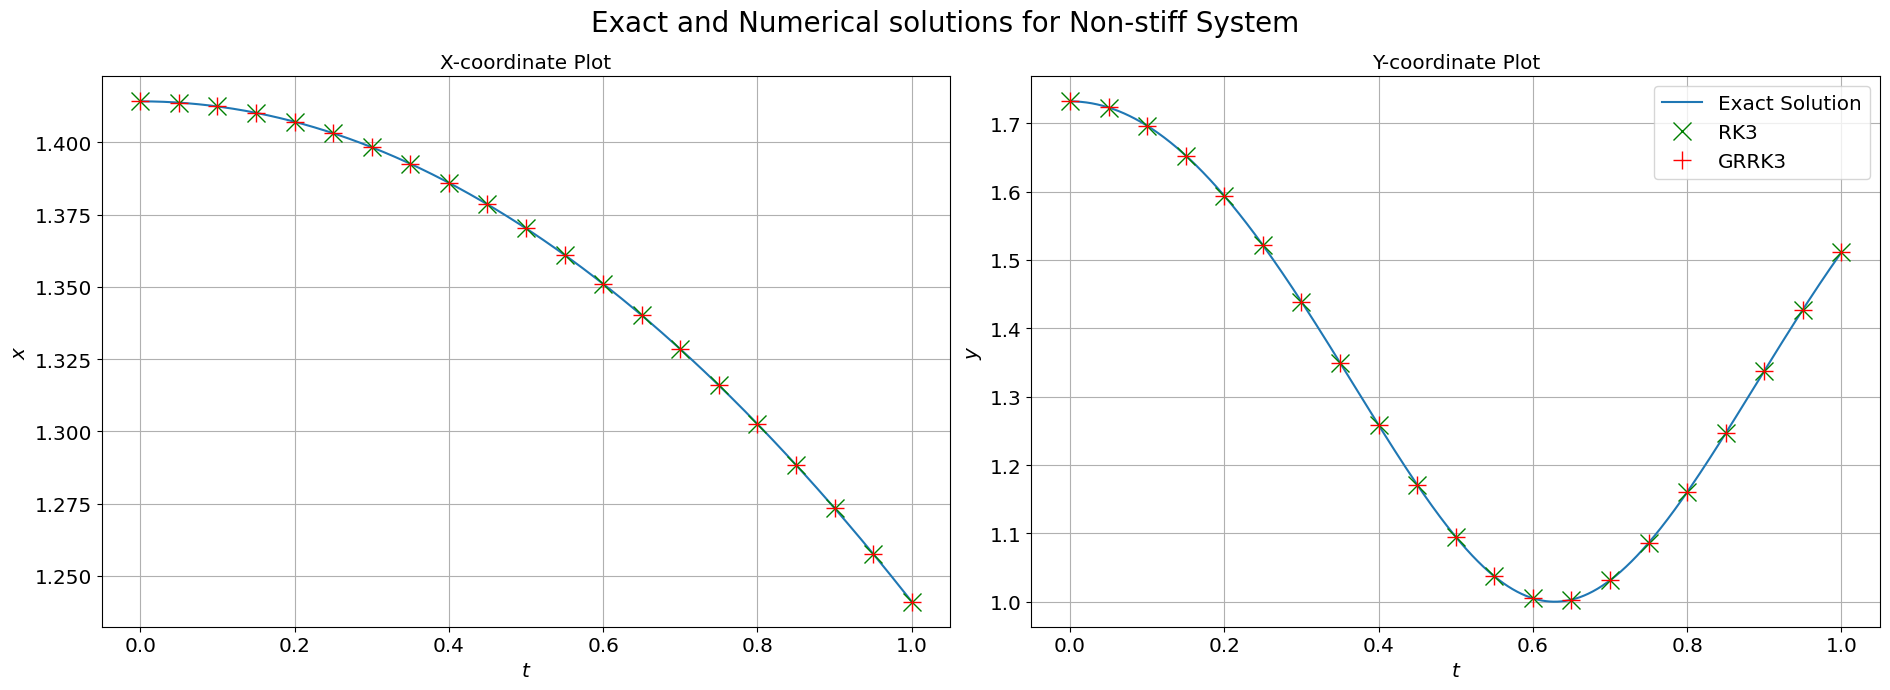
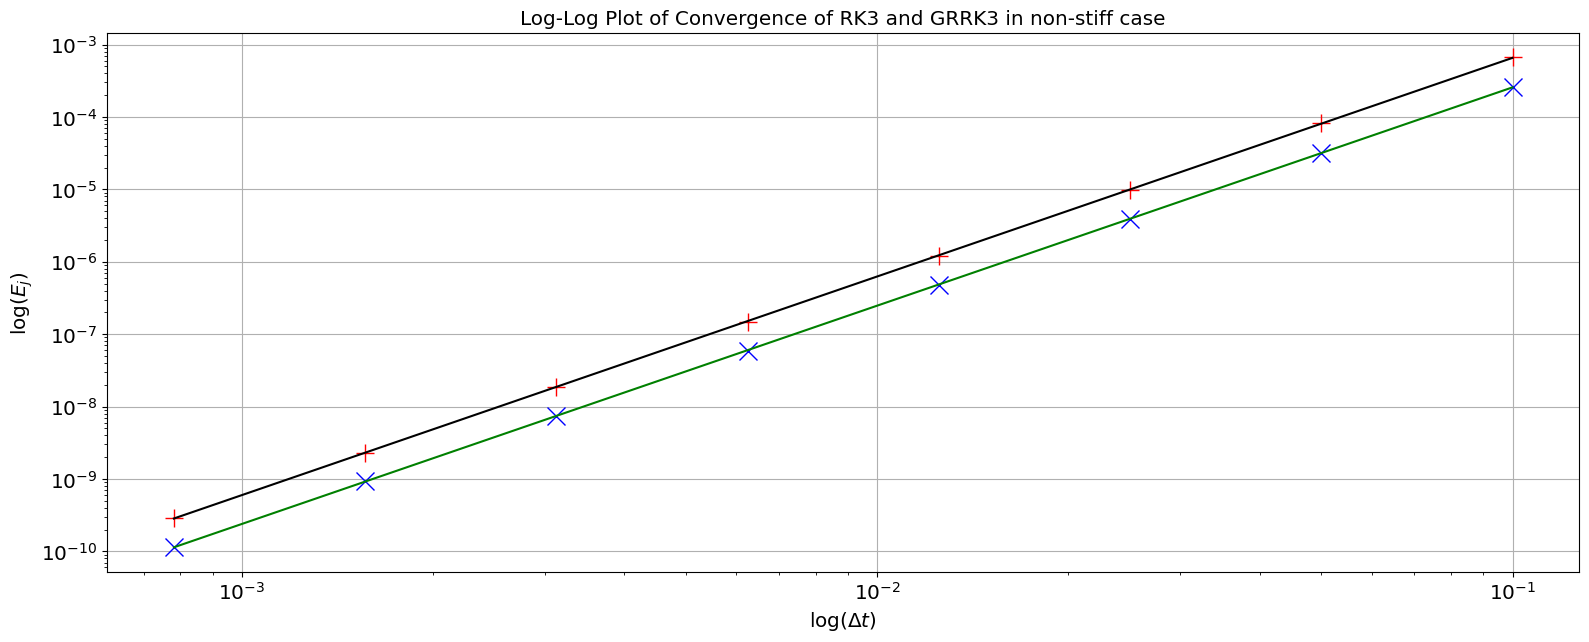

Write the Python code that produced these figures, in order. (Note: this script raises an exception after producing the figures.)
# External Libraries
import numpy as np
from numpy import polyfit
import matplotlib.pyplot as plt
from matplotlib import rcParams
from scipy.optimize import fsolve


# Create two dictionaries containing the gamma, omega and epsilon parameters
# for stiff and non-stiff cases
nonstiff_params = {
    'gamma': -2.0,
    'omega': 5.0,
    'epsilon': 0.05
}
stiff_params = {
    'gamma': -2e5,
    'omega': 20.0,
    'epsilon': 0.5
}

# Values for Explicit problem
exp = {
    'q_start': np.array([[np.sqrt(2.0)],
                         [np.sqrt(3.0)]]),
    't_start': 0.0,
    'dt': 0.05,
    't_end': 1.0
}

# Parameters for plotting
plotting_params = {
    'legend.fontsize': 'x-large',
    'figure.figsize': (19, 7),
    'font.family': 'Times New Roman',
    'axes.grid': True,
    'axes.labelsize': 'x-large',
    'axes.titlesize': 'x-large',
    'xtick.labelsize': 'x-large',
    'ytick.labelsize': 'x-large'
}

# Update the plotting parameters.
rcParams.update(plotting_params)


def test_parameters(params):
    """This function tests if the parameters provided in the two dictionaries
    `stiff_params` and `nonstiff_params` are of the correct data type (float).
    It also checks that they are not NaN values, that they're finite and that
    they are real. Basically the checks implemented here are the same as those
    performed to time values in `check_time_inputs()`.
    This function can be useful if you want to type down the parameter values
    quickly so you don't need to write down the `.0` at the end.

    Parameters
    ----------
    params : dict
             Dictionary of parameters that need to be tested.

    Returns
    -------
    None
        Nothing to return. Raises an AssertionError if parameter values are not
        suitable.
    """
    # Store values in a list to make code shorter and checks easier.
    values = list(params.values())
    assert np.all([type(i) == float for i in values]), \
        "Dictionaries containing parameters must have float values for every" \
        "key."
    assert np.all(np.isreal(values)), \
        "Parameter values must be all real."
    assert np.all(np.isfinite(values)), \
        "Parameter values must all be finite."


def check_time_inputs(*args):
    """This function checks that its inputs "args" are sensible time values.
    Time values must be non-negative, finite and must not be NaN values.
    In order to do check the last two conditions this function checks that
    the values are not np.inf or np.nan.
    Notice that the way this function is implemented allows it to be used
    with an iterable input such as a np.array. In other words, this function
    is being overloaded as it usually happens in MATLAB. This choice was taken
    to minimize code duplication.
    This function returns a tuple, except when the tuple contains only one
    element (i.e. when you provide one value as input, whether that is a
    number or an array), in that case it returns the element itself. This
    choice was taken to keep code simpler and not having to deal with
    difficult unpacking: https://stackoverflow.com/a/3721498/6435921 or with
    code duplication.

    Parameters
    ----------
    args : float (or np.array)
           Values that we are expecting to be sensible time values. Although
           floats are preferred, a np.array works as well.

    Returns
    -------
    float
         Args in the same order as provided, after they've been checked. Notice
         that the type will be `tuple` if more than one argument is provided,
         or it can be `np.array` if a np.array input is provided.
    """
    # Check if they are all real, finite, not NaNs and non-negative.
    assert np.all(np.isreal(args)), "Time values must be real."
    assert np.all(np.isfinite(args)), "Time values must be finite."
    assert np.any(~np.isnan(args)), "Time values cannot be NaN."
    assert np.all(np.array(args) >= 0), "Time values must be non-negative."
    # Return a tuple or a single element / np.array
    return args[0] if len(args) == 1 else args


def check_column_vector_inputs(vector, expected_shape=(2, 1)):
    """This function checks whether the input `vector` is an appropriate column
    vector. This function is necessary throughout the whole script because
    the assumption made by both rk3_step and grrk3_step is that the numpy
    arrays are column vectors.
    This function also checks that the vectors are real-valued.
    Important: This function does not throw errors for NaN values or Infinite
    values (np.Nan and np.Inf respectively). This choice was made in order to
    allow the rk3 solution in the stiff case to blow up.
    Notice also that this function does not allow every iterable. For instance
    dict, set and generator data types will not work. This is done to minimize
    code and make everything more readable. It would be an over-kill to check
    for all iterators: https://stackoverflow.com/a/1952481/6435921

    Parameters
    ----------
    vector : np.array
             Object we want to check being a real-valued column vector.
    expected_shape : tuple
                     Shape that we expect the vector to have. In the case of
                     this coursework all vectors should have shape (2, 1).

    Returns
    -------
    np.array
            Correctly-shaped real-valued vector.
    """
    # Vectors must be list, tuple or np.array, no other iterables are allowed
    assert isinstance(vector, (list, tuple, np.ndarray)), \
        "Vectors must be lists, tuples or np.arrays"
    # Vectors must be real-valued
    assert np.all(np.real(vector)), "Arrays must be real-valued."
    # Finally want to work consistently, so transform to column np.array
    vector = np.array(vector).reshape(-1, 1)
    # Check the expected shape
    assert vector.shape == expected_shape, \
        "Column vector shape did not match expected shape. " \
        "Found {} but expected {}".format(vector.shape, expected_shape)
    return vector


def check_inputs(func, t, qn, dt):
    """This function is a wrapper around check_column_vector_inputs and
    check_time_inputs. It is used to check that all the inputs to rk3_step
    and grrk3_step (apart from omega, gamma and epsilon) are of the correct
    type. For a good reference to check when something is callable or a
    function see: https://stackoverflow.com/a/624939/6435921

    Parameters
    ----------
    func : callable
           Function used in rk3_step and grrk3_step. In the coursework it will
           generally be f, defined below.
    t : float
        time used in the algorithm's step. Usually denoted t_n.
    qn : np.array
         Data used by the algorithm, q_n. It will be updated to q_{n+1} by
         either rk3_step or grrk3_step.
    dt : float
         Time delta used in the algorithm.

    Returns
    -------
    tuple
         Arguments func, t, qn, dt in this order, after they've been checked
         and transformed appropriately.
    """
    # Times t, dt need to be non-negative, not NaN, not Inf and real.
    t, dt = check_time_inputs(t, dt)
    # f must be a function, or callable object
    assert callable(func), "Argument f must be a function (or callable)."
    # qn must be a list, a tuple or a np.array, no other iterable is allowed
    qn = check_column_vector_inputs(qn)
    # Return t and dt to be float (in case they were integers)
    t, dt = float(t), float(dt)
    # Return corrected inputs
    return func, t, qn, dt


def f(t, q, **kwargs):
    """
    This function represents the RHS of the ODE that we want to solve. In our
    particular case the function is defined to be as a function of the form:
    a*b - c
    where a is a 2x2 matrix and b, c are 2x1 vectors. They are defined in the
    coursework sheet, equation (2).

    Parameters
    ----------
    t : float
        Time used to evaluate the function. It will be passed by `rk3_step()`
        or by `grrk3_step()` function. In the coursework sheet this is denoted
        t_n.
    q : np.array
        Current approximate solution q_n or the initial data q_0. Notice it
        will contain float values.
    kwargs : dict
             Keyword arguments for `f`. In our example they will be gamma,
             omega and epsilon, which are provided in `stiff_params` and
             `nonstiff_params` dictionaries defined at the top of the file.
             The type of the dictionaries will be `Dict[str, float]`.

    Returns
    -------
    np.array
            Result of applying RHS of the ODE to the input arguments provided.
    """
    # Check t is a correct time value, and check q is a suitable column vector
    t, q = check_time_inputs(t), check_column_vector_inputs(q)
    # Check that all other parameters t, gamma, omega and epsilon are scalars
    try:
        # allow mis-spelling by using capital letters.
        kwargs = {key.lower(): float(kwargs[key]) for key in kwargs.keys()}
    except TypeError:
        raise TypeError(
            "t, gamma, omega and epsilon should be of type float. Found {} "
            "respectively".format([type(p).__name__ for p in kwargs.values()])
        ) from None  # Providing a more helpful message by overwriting
    # Check whether kwargs have correct naming
    assert set(kwargs.keys()) == {'gamma', 'omega', 'epsilon'}, \
        "Incorrect naming of parameters. Expecting 'gamma', 'omega' and " \
        "'epsilon'. Received {}".format([", ".join(k) for k in kwargs.keys()])
    # Remember q(t) = (x(t), y(t))^T . Get x and y to simplify calculations
    x, y = q[0, 0], q[1, 0]
    # Define the 2x2 matrix containing gamma and epsilon. Lowercase for PEP8
    gamma, omega, epsilon = kwargs['gamma'], kwargs['omega'], kwargs['epsilon']
    a = np.array([[gamma, epsilon],
                  [epsilon, -1]])
    # Define 2x1 vector b multiplying on the right matrix a
    b = np.array([[(-1.0 + x**2.0 - np.cos(t)) / (2.0*x)],
                  [(-2.0 + y**2.0 - np.cos(omega*t)) / (2.0*y)]])
    # Define 2x1 vector c subtracted to a*b
    c = np.array([[np.sin(t) / (2.0*x)],
                  [omega*np.sin(omega*t) / (2.0*y)]])
    return np.dot(a, b) - c


def exact_solution(t, omega):
    """
    Exact analytical solution for the ODE. Ideally we want to compare this
    against rk3 and grrk3 algorithms. Notice that since we are only using this
    function for plotting purposes, there is no need in outputting a 2x1 column
    vector. Rather, we can just return a tuple where the first element is the
    first coordinate and the second element is the second coordinate. This way,
    it is easier to unpack them and plot them.
    Notice that this function is given by the equation (3) in the coursework
    sheet.

    Parameters
    ----------
    t : np.array
        Values of t used to evaluate the exact solution. Ideally, they should
        come from a call to `np.linspace()`. Elements of this array are of
        float data type.
    omega : float
            Omega parameter contained in `f` function. This is the same
            parameter found in `stiff_params` and `nonstiff_params`
            dictionaries.

    Returns
    -------
    tuple
         Solution evaluated at `t` and `omega` provided. The first element of
         the tuple will be the result for the first coordinate, whereas the
         second (and last) element of the tuple will be the result for the
         second coordinate.
    """
    # Check omega input
    assert np.all(np.isreal(omega)) and np.isfinite(omega), \
        "Omega must be real and finite."
    # Check time input
    t = check_time_inputs(t)
    # "X" element, in 1x1 position
    first_coordinate = np.sqrt(1 + np.cos(t))
    # "Y" element, in 2x1 position
    second_coordinate = np.sqrt(2 + np.cos(omega*t))
    return first_coordinate, second_coordinate


def rk3_step(func, t, qn, dt, **kwargs):
    """
    Single step of the explicit rk3 algorithm. It performs one step in order to
    obtain the (n+1)th approximate solution q_{n+1} from the nth approximate
    solution q_{n}. Notice this does not perform the whole algorithm. In order
    to perform the whole algorithm  one needs to use the `repeat()` function
    with parameter `rk` set to `True`.
    Notice this function checks that the provided inputs are correct before
    using them and feeding them to `func`.
    Notice that this function implements equations (4a)-(4d) in the coursework
    sheet provided.

    Parameters
    ----------
    func : callable
           Function representing the RHS of the ODE that we want to solve.
    t : float
        Time step t_n used for this step of the algorithm.
    qn : np.array
         Data of the previous iteration (or initial data in the first
         iteration). Denoted q_n. Elements of this array will have float
         data type
    dt : float
         Time delta used to go from t_n to t_{n+1} in the `repeat()` function.
    kwargs : dict
             keyword arguments for func. In our example they will be gamma,
             omega and epsilon.

    Returns
    -------
    np.array
            Approximate solution q_{n+1}. This is again a 2x1 column vector in
            our specific case. In general, it will have the same shape of the
            input argument `qn`. Elements of this array will have float data
            type.
    """
    # Check inputs have correct types and dimensions
    func, t, qn, dt = check_inputs(func, t, qn, dt)
    # Find k1, k2, k3 and k4 following the formulas on the sheet
    k1 = func(t, qn, **kwargs)
    # Stop execution if function `func` does not return arrays with the same
    # shape as qn. This is done in case we want to use a different `f`, which
    # does not return output arrays of the same shape as its input arrays
    assert k1.shape == qn.shape, \
        "Callable argument `func` must output arrays of the same shape " \
        "as `qn`."
    k2 = func(t + 0.5 * dt, qn + dt * 0.5 * k1, **kwargs)
    k3 = func(t + dt, qn + dt * (-k1 + 2.0 * k2), **kwargs)
    # Finally return the new approximate solution
    return qn + dt*(k1 + 4.0*k2 + k3) / 6.0


def grrk3_step(func, t, qn, dt, **kwargs):
    """
    Single step of the implicit grrk3 algorithm. It performs one step in order
    to obtain the (n+1)th approximate solution q_{n+1} from the nth
    approximate solution q_{n}. Notice this does not perform the whole
    algorithm. In order to perform the whole algorithm  one needs to use the
    `repeat()` function with parameter `rk` set to `True`.
    Notice this function checks that the provided inputs are correct before
    using them and feeding them to `func`.
    This implements the algorithm described in equations (5a)-(5c) using the
    method in equations (6) and (7) of the coursework worksheet.

    Parameters
    ----------
    func : callable
           Function representing the RHS of the ODE that we want to solve.
    t : float
        Time step t_n used for this step of the algorithm.
    qn : np.array
         Data of the previous iteration (or initial data in the first
         iteration). Denoted q_n. Elements of this array will have float
         data type.
    dt : float
         Time delta used to go from t_n to t_{n+1} in the `repeat()` function.
    kwargs : dict
             keyword arguments for func. In our example they will be gamma,
             omega and epsilon.

    Returns
    -------
    np.array
            Approximate solution q_{n+1}. This is again a 2x1 column vector in
            our specific case. In general, it will have the same shape of the
            input argument `qn`. Elements of this array will have float
            data type.
    """
    # Check inputs have correct types and dimensions
    func, t, qn, dt = check_inputs(func, t, qn, dt)
    # Find initial guess for K = (k1, k2)^T
    k1 = func(t + dt / 3.0, qn, **kwargs)
    # Stop execution if function `func` does not return arrays with the same
    # shape as qn. This is done in case we want to use a different `f`, which
    # does not return output arrays of the same shape as its input arrays
    assert k1.shape == qn.shape, \
        "Callable argument `func` must output arrays of the same shape " \
        "as `qn`."
    k2 = func(t + dt, qn, **kwargs)
    k = np.vstack((k1, k2))

    def f_capital(k_new):
        """
        Function F(K) for which we want to find a root F(K)=0. Notice that
        input argument has "_new" subscript to avoid PEP8 errors due to
        variable name already assigned in the outer scope. (i.e. the scope
        of `grrk3_step()`). Notice that one of the reasons for this function to
        be defined inside of `grrk3_step()` is that in this way it can use
        **kwargs. Indeed, we need to pass both stiff and non-stiff parameters
        to F because `f` is embedded in it. However, using `fsolve` we cannot
        pass keyword arguments.

        Parameters
        ----------
        k_new : np.array
                Vector containing `k1` and `k2`, i.e. K = (k1, k2)^T.

        Returns
        -------
        np.array
                Returns F(K) as a flattened array. This is done because SciPy
                function `fsolve` cannot work with multi-dimensional arrays.
        """
        # Check that qn is a correct column vector. This is check should never
        # fail because q_n was checked at the top level `grrk3_step()`.
        qn_new = check_column_vector_inputs(qn)
        # Notice that k_new will have to have shape (2*len(qn), ) no matter
        # the output shape of f, because we are stacking them vertically and
        # then feeding them as k.ravel()
        assert k_new.shape == (2*len(qn), ), \
            "k_new must be a column vector with 2 * n number of rows, where" \
            " n is the number of rows of qn column vector."
        # Unpack for simplicity. k1_new and k2_new are now column vectors.
        # This is done so that we can feed them into f:R^2->R^2
        k1_new = k_new[:len(qn_new)].reshape(qn_new.shape)
        k2_new = k_new[len(qn_new):].reshape(qn_new.shape)
        # Find function output to be subtracted from k1 ravelled
        fx_t = t + dt / 3.0  # t input for f
        fx_q = qn_new + (dt / 12.0) * (5.0 * k1_new - k2_new)  # q input
        fx = func(fx_t, fx_q, **kwargs)
        # Find function output to be subtracted from k2 ravelled
        fy_t = t + dt
        fy_q = qn_new + 0.25 * dt * (3.0 * k1_new + k2_new)
        fy = func(fy_t, fy_q, **kwargs)
        # Subtract fx from k1 and fy from k2. Put them in a ravelled array
        return np.vstack((k1_new - fx, k2_new - fy)).ravel()

    # Feed it into fsolve to find new solution. Using np.array() in order to
    # suppress PEP8 inspection errors due to duck typing or dynamic dispatch
    sol = np.array(
        fsolve(f_capital, k.ravel())
    ).reshape(k.shape)
    # Now find q_{n+1}
    k1 = sol[:len(qn)]
    k2 = sol[len(qn):]
    return qn + 0.25*dt*(3.0*k1 + k2)


def repeat(func, q_start, t_start, dt, t_end, rk=True, **kwargs):
    """
    This function repeats either `rk3_step()` or `grrk3_step()` functions.
    Which algorithm is used is chosen via `rk` keyword argument. If `True`,
    then rk3 algorithm will be performed, otherwise the grrk3_algorithm will be
    performed. This function does not check whether the provided inputs are
    correct or not because it uses `rk3_step()` and `grrk3_step()` which
    already have error checking procedures, so this is done in order to not
    duplicate code and to make the algorithm more efficient. Notice that this
    does not affect the robustness of the algorithm because if there is an
    issue with the inputs, this will be found in lower-level functions.

    Parameters
    ----------
    func : callable
           Function representing the RHS of the ODE to be solved.
    q_start : np.array
              Initial data used in the first iteration to get q_1.
    t_start : float
              Initial time used to run algorithm at the first iteration.
    dt : float
         Initial time delta used to run algorithm at the first iteration.
    t_end : float
            Final time used as stopping criteria. The `repeat()` function will
            stop when the current time step + `dt` will exceed `t_end`.
    rk : bool
         If `True`, `rk3_step()` will be used as algorithm step, otherwise
         `grrk3_step` will be used.
    kwargs : dict
             Extra parameters for f. In this case gamma, omega, epsilon. In our
             case it will be of type Dict[str, float].

    Returns
    -------
    np.array
            Results from running the algorithm until the stopping criteria.
            Each result will be stored as a column vector in a 2D array of
            shape (2, n) where n is the number of iterations required by the
            algorithm. Therefore the solution for step i will be result[:, i].
    """
    # Decide whether to use rk3_step or grrk3_step
    algorithm = rk3_step if rk else grrk3_step
    t, q = t_start, q_start
    # Check that t_end is time input
    t_end = check_time_inputs(t_end)
    n_iter = int((t_end - t_start) / dt) + 1
    # Store all solutions found
    results = np.zeros((2, n_iter))
    # First solution is the initial data
    results[:, 0] = q_start.flatten()
    # Algorithm stops at the end of the time interval
    for i in range(1, n_iter):
        q = algorithm(func, t, q, dt, **kwargs)
        results[:, i] = q.flatten()
        t += dt
    return results


def convergence(func, n_dt, num=0.1, rk=True, **kwargs):
    """This function answers question 4. It takes a function `func`
    representing RHS of ODE to solve, an algorithm choice (via `rk=True`) and
    repeats the algorithm chosen for `func` using `dt` as a time delta ranging
    from `t_start` up to `t_end`. At each step, calculates the error with
    respect to the exact solution in the y coordinate and appends it to an
    empty array. At the end, it returns the errors together with a numpy array
    containing all the dt values used. These dt values will then be used for
    plotting purposes.
    If you want to plot errors against dt, you only need to plot the first
    output of this function as x-values and the second output as y-values.

    Parameters
    ----------
    func : callable
           Function implementing the RHS of the ODE that we want to solve.
           In our case this will always be defined by the function `f`.
    n_dt : int
           Number of dt to use as 0.1/2**j (so j is in (0, n-1)).
    num : float
          Numerator used in finding the dt values. In the non-stiff case we
          used 0.1 whereas for the stiff case we used 0.05.
    rk : bool
         If True, we use rk3, otherwise grrk3. This parameter is passed to the
         repeat function.
    kwargs : dict
             Extra parameters for f. In this case gamma, omega, epsilon. In our
             case it will be of type Dict[str, float].

    Returns
    -------
    tuple
         dt_values, errors. The first output `dt_values` is an array containing
         the values of `dt` used to evaluate the algorithm. The second output
         is an array containing the errors in the `y` variable of the algorithm
         of choice against the exact solution.
    """
    dt_values = np.array([num / 2.0**j for j in range(n_dt)])
    # create a vector to store errors
    errors = np.zeros(n_dt)
    for i, dt in enumerate(dt_values):
        # Get the full results (x(t), y(t))^T using alg
        alg_sol = repeat(func, exp['q_start'], exp['t_start'],
                         dt, exp['t_end'], rk=rk, **kwargs)
        # Obtain the same, but using the exact solution
        n_t = int((exp['t_end'] - exp['t_start']) / dt) + 1
        t_exact = np.linspace(exp['t_start'], exp['t_end'], n_t)
        exact_sol = exact_solution(t_exact, kwargs['omega'])
        # Append the error to the array
        errors[i] = dt * np.abs(alg_sol[1, :].flatten() - exact_sol[1]).sum()
    return dt_values, errors


def plot_nonstiff():
    """This function plots rk3 and grrk3's x and y components against a
    vector of time steps, for the non-stiff case. These solutions are plotted
    together with the exact solution for a comparison.This is the first plot
    requested in the coursework.

    Returns
    -------
    None
        Nothing to return. A plot is displayed to screen.
    """
    # Find Exact Solution
    exact_timesteps = np.linspace(0, 1, 1000)
    x_exact, y_exact = exact_solution(exact_timesteps,
                                      omega=nonstiff_params['omega'])
    # Find RK3 solutions
    rk_timesteps = np.linspace(0, 1, 21)
    rk3_solutions = repeat(f, **exp, rk=True, **nonstiff_params)
    x_rk3 = rk3_solutions[0, :]
    y_rk3 = rk3_solutions[1, :]
    # Find GRRK3 solutions
    grrk3_solutions = repeat(f, **exp, rk=False, **nonstiff_params)
    x_grrk3 = grrk3_solutions[0, :]
    y_grrk3 = grrk3_solutions[1, :]
    # Construct a canvas figure and a 1x2 axes array
    fig, axes = plt.subplots(nrows=1, ncols=2)
    fig.suptitle("Exact and Numerical solutions for Non-stiff System",
                 fontsize=20)
    # First subplot shows the first coordinate ("x", to say)
    axes[0].plot(exact_timesteps, x_exact, label="Exact Solution")
    # axes[0].plot(rk_timesteps, x_rk3, "g-", marker="x", label="RK3")
    axes[0].plot(rk_timesteps, x_rk3, "g x", ms=13, label="RK3")
    # axes[0].plot(rk_timesteps, x_grrk3, "r-",  marker="+", label="GRRK3")
    axes[0].plot(rk_timesteps, x_grrk3, "r +", ms=13, label="GRRK3")
    axes[0].set_xlabel(r"$t$")
    axes[0].set_ylabel(r"$x$")
    axes[0].set_title("X-coordinate Plot")

    # Second subplot shows the second coordinate ("y", to say)
    axes[1].plot(exact_timesteps, y_exact, label="Exact Solution")
    # axes[1].plot(rk_timesteps, y_rk3, "g-", marker="x", label="RK3")
    axes[1].plot(rk_timesteps, y_rk3, "g x", ms=13, label="RK3")
    # axes[1].plot(rk_timesteps, y_grrk3, "r-", marker="+", label="GRRK3")
    axes[1].plot(rk_timesteps, y_grrk3, "r +", ms=13, label="GRRK3")
    axes[1].set_xlabel(r"$t$")
    axes[1].set_ylabel(r"$y$")
    axes[1].set_title("Y-coordinate Plot")
    # Add a single legend
    plt.legend()  # Or fig.legend()
    # Finally, make sure everything is readable by using tight layout
    plt.tight_layout()
    plt.show()


def plot_stiff_rk3():
    """This function plots rk3 algorithm's results together with the exact
    solution. This plot shows how rk3 algorithm blows up in the stiff case.
    Since the coursework description wasn't very clear I've chosen the axes
    limits to restrict to the scale of the exact solution. However, it is
    possible to restrict these even more, to appreciate better when the rk3
    solution blows up.

    Returns
    -------
    None
        Nothing to return. A plot is displayed to screen.
    """
    # Find Exact Solution
    exact_timesteps = np.linspace(0, 1, 1001)
    x_exact, y_exact = exact_solution(exact_timesteps,
                                      omega=stiff_params['omega'])
    # Find RK3 solutions
    rk_timesteps = np.linspace(0, 1, 1001)
    rk3_solutions = repeat(f,
                           q_start=exp['q_start'],
                           t_start=exp['t_start'],
                           dt=0.001,
                           t_end=exp['t_end'],
                           rk=True,
                           **stiff_params)
    x_rk3 = rk3_solutions[0, :]
    y_rk3 = rk3_solutions[1, :]
    # Figure
    fig, axes = plt.subplots(nrows=1, ncols=2)
    fig.suptitle("Exact and RK3 Numerical solutions for Stiff System",
                 fontsize=20)
    # First subplot shows the first coordinate ("x", to say)
    axes[0].plot(exact_timesteps, x_exact, label="Exact Solution")
    axes[0].plot(rk_timesteps, x_rk3, "g-", ms=13, label="RK3")
    axes[0].set_xlabel(r"$t$")
    axes[0].set_ylabel(r"$x$")
    axes[0].set_title("X-coordinate Plot")
    axes[0].set_xlim(-0.05, 1.05)
    axes[0].set_ylim(1.2, 1.5)  # 0.035
    # Second subplot shows the second coordinate ("y", to say)
    axes[1].plot(exact_timesteps, y_exact, label="Exact Solution")
    axes[1].plot(rk_timesteps, y_rk3, "g-", ms=13, label="RK3")
    axes[1].set_xlabel(r"$t$")
    axes[1].set_ylabel(r"$y$")
    axes[1].set_title("Y-coordinate Plot")
    axes[1].set_xlim(-0.05, 1.05)
    axes[1].set_ylim(1.0, 1.8)
    # Add a single legend, make sure everything is readable and show plot
    plt.legend()  # Or fig.legend()
    plt.tight_layout()
    plt.show()


def plot_stiff_grrk3():
    """This function plots grrk3 solution together with the exact solution
    for the stiff case, showing that grrk3 is stable.

    Returns
    -------
    None
        Nothing to return. A plot is displayed to screen.
    """
    # Find Exact Solution
    exact_timesteps = np.linspace(0, 1, 1001)
    x_exact, y_exact = exact_solution(exact_timesteps,
                                      omega=stiff_params['omega'])
    # Find RK3 solutions
    rk_timesteps = np.linspace(0, 1, 201)
    grrk3_solutions = repeat(f,
                             q_start=exp['q_start'],
                             t_start=exp['t_start'],
                             dt=0.005,
                             t_end=exp['t_end'],
                             rk=False,
                             **stiff_params)
    x_grrk3 = grrk3_solutions[0, :]
    y_grrk3 = grrk3_solutions[1, :]
    # Figure
    fig, axes = plt.subplots(nrows=1, ncols=2)
    fig.suptitle("Exact and GRRK3 Numerical solutions for Stiff System",
                 fontsize=20)
    # First subplot shows the first coordinate ("x", to say)
    axes[0].plot(exact_timesteps, x_exact, label="Exact Solution")
    axes[0].plot(rk_timesteps, x_grrk3, "g x", ms=13, label="GRRK3")
    axes[0].set_xlabel(r"$t$")
    axes[0].set_ylabel(r"$x$")
    axes[0].set_title("X-coordinate Plot")
    # Second subplot shows the second coordinate ("y", to say)
    axes[1].plot(exact_timesteps, y_exact, label="Exact Solution")
    axes[1].plot(rk_timesteps, y_grrk3, "g x", ms=13, label="GRRK3")
    axes[1].set_xlabel(r"$t$")
    axes[1].set_ylabel(r"$y$")
    axes[1].set_title("Y-coordinate Plot")
    # Add a single legend, make sure everything is readable and show plot
    plt.legend()  # Or fig.legend()
    plt.tight_layout()
    plt.show()


def plot_convergence_nonstiff(n_dt, **kwargs):
    """Plots convergence of rk3 and grrk3 in the non-stiff case, showing that
    both algorithms converge. In order to obtain a sensible plot, a log-log
    scale is used here. This function therefore plots the log of the errors
    against the log of dt.
    A very delicate step is that of the best fit line. For both rk3_step and
    grrk3_step we find the best-fit coefficients that fit the data given by
    (log(dt), log(error))_i. The curve that has been fit is a straight line
    because by looking at the log-log plot the relationship looked linear.
    Notice that plotting the best fit line is a delicate step because, having
    found slope and intercept, we need to plot the following:
    y = (dt**slope) * exp(intercept)
    In this way when we plot a log log plot we have:
    log(y) = slope * log(dt) + intercept
    Which is the correct way of obtaining the line, as slope and intercept were
    found by fitting log(dt) and log(errors), not dt and errors.

    Parameters
    ----------
    n_dt : int
           Number of time deltas to use as 0.1/2**j (so j is in (0, n-1))
    kwargs : dict
             Non-stiff parameters, in this coursework they will be
             nonstiff_params.

    Returns
    -------
    None
        Nothing to return. A plot is displayed to screen.
    """
    # Get errors both for rk3 and grrk3
    dt, rk3_errors = convergence(f, n_dt, num=0.1, rk=True, **kwargs)
    _, grrk3_errors = convergence(f, n_dt, num=0.1, rk=False, **kwargs)
    # Find best-fit coefficients for both. Fit a line as pattern seems linear.
    # Since we want to use a log-log plot, we fit the coefficients to that.
    # Otherwise, we would end up with coefficients fitting dt and rk3_errors
    # for instance.
    rk3_fitted = polyfit(np.log(dt), np.log(rk3_errors), deg=1)
    rk3_slope, rk3_int = rk3_fitted[0], rk3_fitted[1]
    grrk3_fitted = polyfit(np.log(dt), np.log(grrk3_errors), deg=1)
    grrk3_slope, grrk3_int = grrk3_fitted[0], grrk3_fitted[1]
    # Because we want to do a Log-Log plot (due to the very definition of the
    # dts) we need to keep the coefficients the same. To do this, we take the
    # exp() of all the slopes. Because we want to have:
    # log(exp(a)* t**b) = log(exp(a)) + log(t**b) = a + b log(t)
    rk3_int, grrk3_int = np.exp(rk3_int), np.exp(grrk3_int)
    # Plot them in the same figure
    fig, ax = plt.subplots()
    ax.loglog(dt, rk3_errors, "r +", ms=13, label="RK3")
    ax.loglog(dt, grrk3_errors, "b x", ms=13, label="GRRK3")
    # Recall that log(t^b)=b log(t) and log(ab) = log(a) + log(b)
    ax.loglog(dt, (dt**rk3_slope)*rk3_int, "k-", label="RK3 fitted-line")
    ax.loglog(dt, (dt**grrk3_slope)*grrk3_int, "g-", label="GRRK3 fitted-line")
    ax.set_ylabel(r"$\log(E_j)$")
    ax.set_xlabel(r"$\log(\Delta t)$")
    ax.set_title("Log-Log Plot of Convergence of RK3 and "
                 "GRRK3 in non-stiff case")
    # Annotate the slopes to show algorithm is converging at third order.
    # One critique that could be raised would be that the position of these
    # annotations is very specific and would not work for other plots. However,
    # notice that this is true also for the axes limits, which are required
    # by the coursework instructions. Therefore if `f` or some other element
    # were to change, one could simple comment these annotations out or adjust
    # their `xy` and `xytext` positions. Alternatively, one could add the slope
    # information into the legend.
    ax.annotate(
        s="Slope {:.3}".format(rk3_slope),
        xy=(0.00882807, 4.49471e-07),
        xytext=(0.00397601, 1.70438e-05),
        arrowprops=dict(arrowstyle='->', color="m")
    )
    ax.annotate(
        s="Slope {:.3}".format(grrk3_slope),
        xy=(0.0106476, 3.0743e-07),
        xytext=(0.0129662, 1.31199e-10),
        arrowprops=dict(arrowstyle='->', color="m")
    )
    # Set some axis limit to visualize the plot better
    ax.set_xlim((1/2)*1e-3, 1.0/7.5)
    ax.set_ylim(1e-11, 1e-2)
    plt.legend()
    plt.show()


def plot_convergence_stiff(n_dt, **kwargs):
    """
    Plot showing convergence of grrk3 algorithm in the stiff case.

    Parameters
    ----------
    n_dt : int
           Number of time deltas to use as 0.1/2**j (so j is in (0, n-1))
    kwargs : dict
             Non-stiff parameters, in this coursework they will be
             nonstiff_params.

    Returns
    -------
    None
        Nothing to return. A plot is displayed to screen.
    """
    # Get errors both for grrk3
    dt, grrk3_errors = convergence(f, n_dt, num=0.05, rk=False, **kwargs)
    # Find best-fit coefficients for both. Fit a line as pattern seems linear.
    # Since we want to use a log-log plot, we fit the coefficients to that.
    # Otherwise, we would end up with coefficients fitting dt and rk3_errors
    # for instance.
    grrk3_fitted = polyfit(np.log(dt), np.log(grrk3_errors), deg=1)
    grrk3_slope, grrk3_int = grrk3_fitted[0], grrk3_fitted[1]
    # Because we want to do a Log-Log plot (due to the very definition of the
    # dts) we need to keep the coefficients the same. To do this, we take the
    # exp() of all the slopes. Because we want to have:
    # log(exp(a)* t**b) = log(exp(a)) + log(t**b) = a + b log(t)
    grrk3_int = np.exp(grrk3_int)
    # Plot them in the same figure
    fig, ax = plt.subplots()
    ax.loglog(dt, grrk3_errors, "b x", ms=13, label="GRRK3")
    # Recall that log(t^b)=b log(t) and log(ab) = log(a) + log(b)
    ax.loglog(dt, (dt**grrk3_slope)*grrk3_int, "g-", label="GRRK3 fitted-line")
    ax.set_ylabel(r"$\log(E_j)$")
    ax.set_xlabel(r"$\log(\Delta t)$")
    ax.set_title("Log-Log Plot of Convergence of GRRK3 in Stiff Case")
    # Annotate the slopes to show algorithm is converging at third order
    # Similar remarks hold here as for `plot_convergence_nonstiff()`.
    ax.annotate(
        s="Slope {:.3}".format(grrk3_slope),
        xy=(0.00454807, 4.02735e-06),
        xytext=(0.00675, 3.69966e-08),
        arrowprops=dict(arrowstyle='->', color="m")
    )
    plt.legend()
    plt.show()


def test_f():
    """This function tests the execution of the function f provided in the
    coursework. We can use `np.array_equal()` because the expected solution is
    very simple.
    If we use t=0, qn = [1, 1] and omega=gamma=epsilon=1 our
    matrix-vector calculation should be:
    (1  1)  *  (-1/2)  -  (0)  =  (-3/2)
    (1 -1)     (-1)       (0)     (1/2)
    therefore our test function should return np.array([[-1.5], [0.5]]).
    Furthermore, it also checks that you can pass tuples and lists as qn.

    Returns
    -------
    None
        Nothing to return. It will raise an AssertionError if the test fails.
    """
    simple_params = {
        'gamma': 1,
        'epsilon': 1,
        'omega': 1
    }
    # Test if it gives the correct calculation
    result = f(0, np.array([[1], [1]]), **simple_params)
    assert np.array_equal(result, np.array([[-1.5], [0.5]])), \
        "Calculations test for f failed."
    # Test if it works with lists
    result_list = f(0, [1, 1], **simple_params)
    assert np.array_equal(result, result_list), "List-input test for f failed."
    # Test if it works with tuples
    result_tup = f(0, (1, 1), **simple_params)
    assert np.array_equal(result, result_tup), "Tuple-input test for f failed."


def test_exact_solution():
    """This function tests whether exact_solution is implemented correctly.
    There is no need for using `np.isclose()` because the exact solution
    is very simple, so we can use `np.array_equal()`.

    Returns
    -------
    None
        Nothing to return. It will raise an AssertionError if the test fails.
    """
    # Test basic calculations for t=0 and omega=1
    exact = np.array(exact_solution(t=0, omega=1))
    expected = np.array([np.sqrt(2.0), np.sqrt(3.0)])
    assert np.array_equal(exact, expected), "Exact Solution test1 failed."
    # Test basic calculations for t=np.pi and omega=1
    exact = np.array(exact_solution(np.pi, 1))
    expected = np.array([0, 1])
    assert np.array_equal(exact, expected), "Exact Solution test2 failed."


def test_rk3_step():
    """
    This function tests that rk3_step performs simple operations correctly.
    The exact result has been found by applying each operation separately
    on the Python console. Notice that we allow some discrepancy between
    the grrk3_step result and the exact result because of round-off errors
    or truncation errors.
    If no discrepancy is allowed, then `np.array_equal()` can be used instead.

    Returns
    -------
    None
        Nothing to return. It will raise an AssertionError if the test fails.
    """
    # Get the result and compare it to what it should be
    r = rk3_step(f, 0.0, [np.sqrt(2), np.sqrt(3)], 0.05, **nonstiff_params)
    exact = np.array([[1.4137717014140196], [1.7230469255590304]])
    assert np.all(np.isclose(r, exact, rtol=1e-10, atol=1e-10)), \
        "Test for rk3_step failed."


def test_grrk3_step():
    """This function tests that the grrk3_step function performs correct
    simple calculations. The values
    `np.array([[1.4137716368736974], [1.7230560501188303]])`
    have been found by performing each operation separately using the Python
    console. Notice that we allow some discrepancy between the grrk3_step
    result and the exact result because of round-off errors or truncation
    errors.
    If no discrepancy is allowed, then `np.array_equal()` can be used instead.

    Returns
    -------
    None
        Nothing to return. It will raise an AssertionError if the test fails.
    """
    # Get the result and compare it to what it should be
    r = grrk3_step(f, 0.0, [np.sqrt(2), np.sqrt(3)], 0.05, **nonstiff_params)
    exact = np.array([[1.4137716368736974], [1.7230560501188303]])
    assert np.all(np.isclose(r, exact, rtol=1e-10, atol=1e-10)), \
        "Test for rk3_step failed."


if __name__ == "__main__":
    # Run test for parameters provided
    test_parameters(stiff_params)
    test_parameters(nonstiff_params)
    print("Tests for stiff and non-stiff parameters were successful.")
    # Run tests for exact solution, f, rk3_step and grrk3_step
    test_exact_solution()
    test_f()
    test_rk3_step()
    test_grrk3_step()
    print("Tests for `exact_solution()`, `f`, `rk3_step()` and `grrk3_step()`"
          " were successful.")
    # Run Non-Stiff Plots
    plot_nonstiff()
    plot_convergence_nonstiff(n_dt=8, **nonstiff_params)
    # Run Stiff Plots
    plot_stiff_rk3()
    plot_stiff_grrk3()
    plot_convergence_stiff(n_dt=8, **stiff_params)
